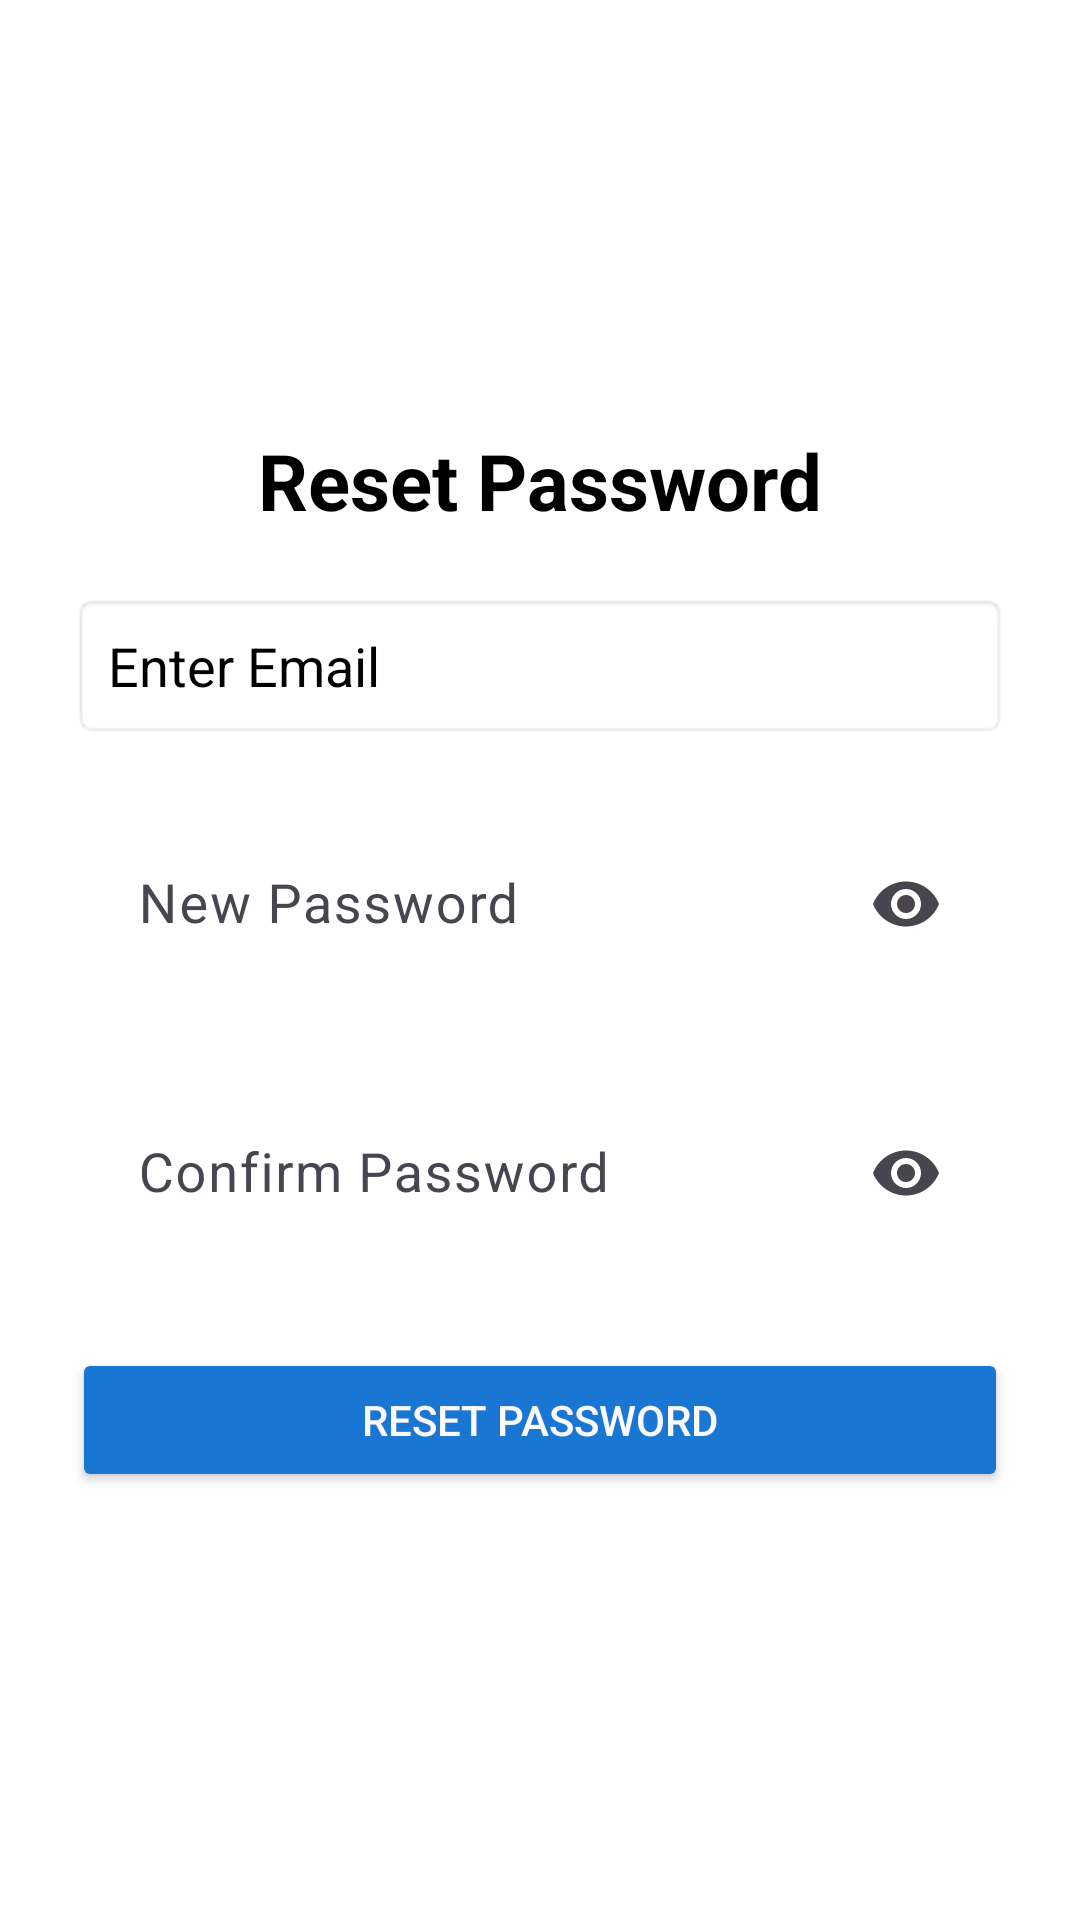

Android layout source for this screen:
<!-- AndroidManifest.xml: application theme Theme.Ksc -->
<!-- res/layout/activity_forget_password.xml -->
<LinearLayout xmlns:android="http://schemas.android.com/apk/res/android"
    android:layout_width="match_parent"
    android:layout_height="match_parent"
    xmlns:app="http://schemas.android.com/apk/res-auto"
    android:orientation="vertical"
    android:gravity="center"
    android:padding="24dp"
    android:background="#FFFFFF">

    <TextView
        android:id="@+id/tvTitle"
        android:text="Reset Password"
        android:textSize="26sp"
        android:textStyle="bold"
        android:textColor="#000"
        android:layout_marginBottom="20dp"
        android:layout_width="wrap_content"
        android:layout_height="wrap_content" />

    <EditText
        android:id="@+id/etEmail"
        android:hint="Enter Email"
        android:layout_width="match_parent"
        android:layout_height="wrap_content"
        android:textColor="@color/black"
        android:padding="12dp"
        android:textColorHint="@color/black"
        android:background="@android:drawable/editbox_background"/>

    <com.google.android.material.textfield.TextInputLayout
        android:id="@+id/newPasswordLayout"
        android:layout_width="match_parent"
        android:layout_height="wrap_content"
        android:layout_marginTop="16dp"
        android:padding="10dp"
        app:hintTextColor="@color/black"
        app:endIconMode="password_toggle">

        <com.google.android.material.textfield.TextInputEditText
            android:id="@+id/etNewPass"
            android:layout_width="match_parent"
            android:layout_height="wrap_content"
            android:hint="New Password"
            android:textSize="18sp"
            android:textColor="#000000"
            android:textColorHint="@color/black"
            android:inputType="textPassword"
            android:background="@android:color/transparent"
            android:padding="12dp"/>
    </com.google.android.material.textfield.TextInputLayout>


    <com.google.android.material.textfield.TextInputLayout
        android:id="@+id/confirmPasswordLayout"
        android:layout_width="match_parent"
        android:layout_height="wrap_content"
        android:layout_marginTop="16dp"
        android:padding="10dp"
        app:hintTextColor="@color/black"
        app:endIconMode="password_toggle">

        <com.google.android.material.textfield.TextInputEditText
            android:id="@+id/etConfirmPass"
            android:layout_width="match_parent"
            android:layout_height="wrap_content"
            android:hint="Confirm Password"
            android:textSize="18sp"
            android:textColor="#000000"
            android:textColorHint="@color/black"
            android:inputType="textPassword"
            android:background="@android:color/transparent"
            android:padding="12dp"/>
    </com.google.android.material.textfield.TextInputLayout>


    <Button
        android:id="@+id/btnReset"
        android:text="Reset Password"
        android:layout_width="match_parent"
        android:layout_height="wrap_content"
        android:layout_marginTop="24dp"
        android:backgroundTint="#1976D2"
        android:textColor="#FBF9F9"
        android:padding="12dp" />

</LinearLayout>
<!-- resources referenced by this layout -->
<resources>
  <color name="black">#FF000000</color>
  <style name="Theme.Ksc" parent="Base.Theme.Ksc" />
  <style name="Base.Theme.Ksc" parent="Theme.Material3.DayNight.NoActionBar">
          
          
      </style>
</resources>
